Run: headless pygame with SDL's dummy video driver; simulated clock (each Clock.tick advances the game by its frame time, no real sleeping); random seed 0; keys injected as events and as key.get_pressed() state; mouse plan: one left click at the window centre at the start of phase 2, then a move to the lower-right quarter at the start of phase 3.
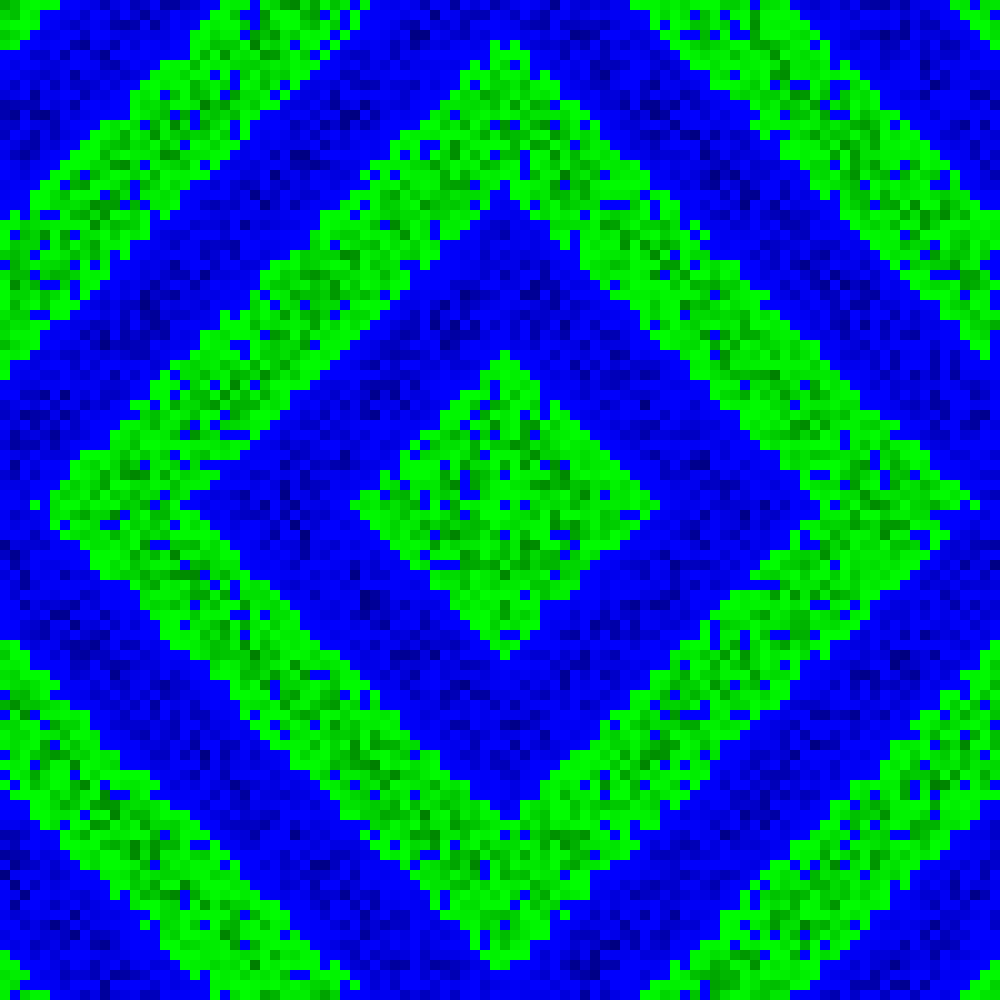
Frame 1 of 4 · flips 1–60 · no input
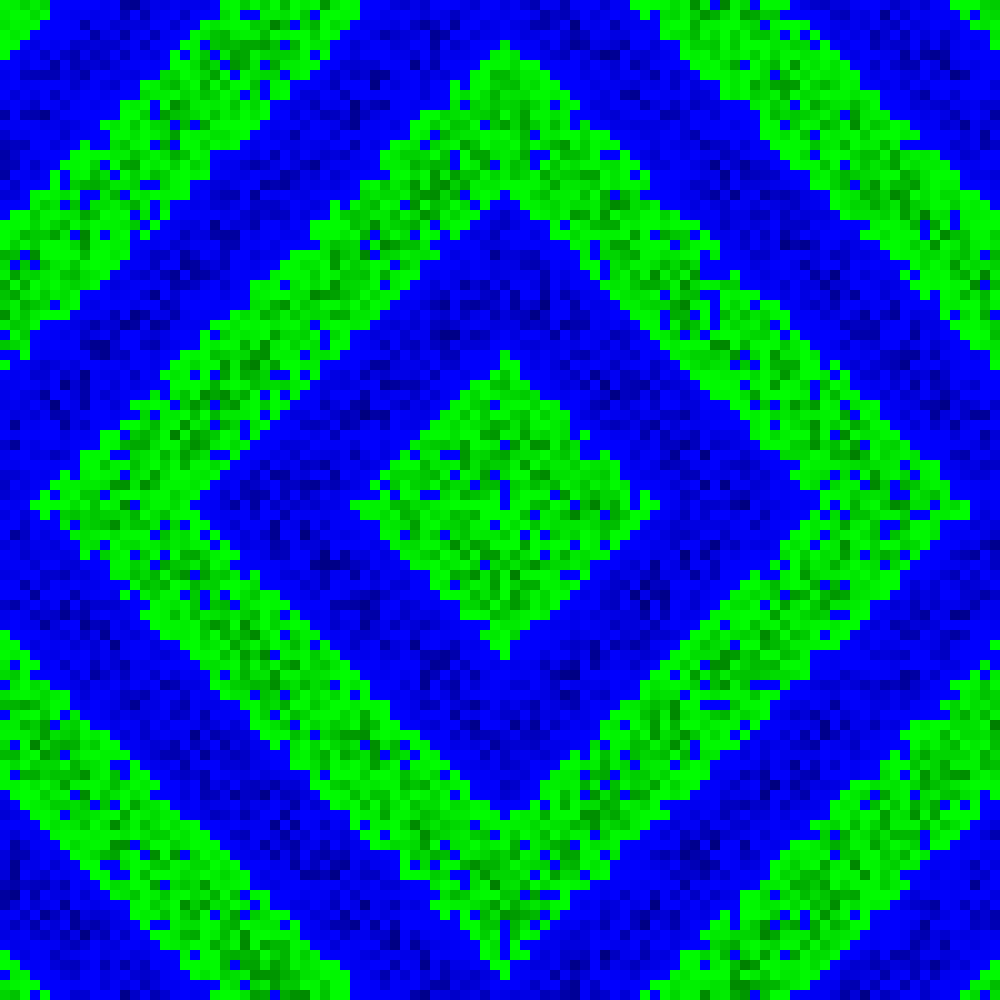
Frame 2 of 4 · flips 61–180 · clicked the window centre · tapped SPACE, RETURN · held RIGHT (→), D
Frame 3 of 4 · flips 181–300 · moved the mouse to the lower-right quarter · held DOWN (↓), S · screen unchanged from frame 2, image omitted
Frame 4 of 4 · flips 301–420 · held LEFT (←), A, UP (↑), W · screen unchanged from frame 3, image omitted

The pygame program that drew these frames:

import math
import random
import pygame


TILESIZE = 10


def gen_sin_map(amp, freq, n, m):
    s = [[0] * n for q in range(m)]

    for q in range(n):
        for w in range(m):
            s[w][q] = int((math.sin((abs(m / 2 - w) + abs(n / 2 - q)) * freq) * amp * random.random() ** 2) * 100)
            if s[w][q] > 255:
                s[w][q] = 255
            if s[w][q] < -255:
                s[w][q] = -255

    return s


def print_map(s):
    for q in s:
        print(*q, sep='\t')


def draw(scr, s):
    scr.fill((0, 0, 0))
    for w in range(len(s)):
        for q in range(len(s[0])):
            if s[w][q] > 0:
                scr.fill((0, abs(255 - s[w][q]), 0), pygame.rect.Rect(w * TILESIZE, q * TILESIZE, TILESIZE, TILESIZE))
            else:
                scr.fill((0, 0, 255 + s[w][q]), pygame.rect.Rect(w * TILESIZE, q * TILESIZE, TILESIZE, TILESIZE))


def main(n, m, amp, freq):
    screen = pygame.display.set_mode((n * TILESIZE, m * TILESIZE))
    my_map = gen_sin_map(amp, freq, n, m)
    draw(screen, my_map)
    pygame.display.flip()
    while True:
        for event in pygame.event.get():
            if event.type == pygame.QUIT:
                pygame.quit()
                exit()
            elif event.type == pygame.KEYUP:
                if event.key == 32:  # Space
                    my_map = gen_sin_map(amp, freq, n, m)
                elif event.key == 27:   # Esc
                    pygame.quit()
                    exit()
            elif event.type == pygame.MOUSEBUTTONUP:
                my_map = gen_sin_map(amp, freq, n, m)
        draw(screen, my_map)
        pygame.display.flip()


if __name__ == '__main__':
    n = 100
    m = 100
    amp = 1.3
    freq = 1/5
    main(n, m, amp, freq)
